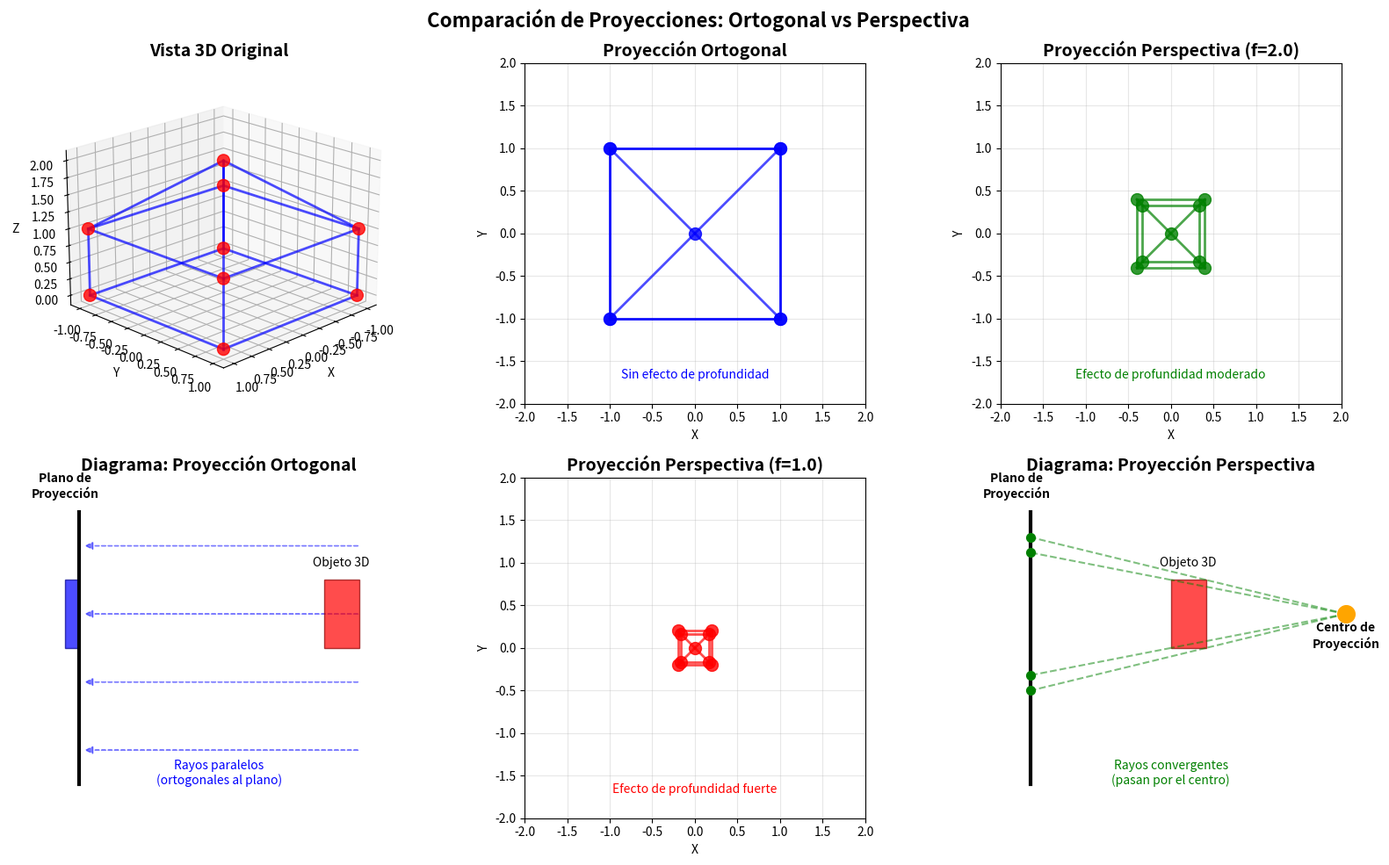

This chart was generated by the following Python code:
import numpy as np
import matplotlib.pyplot as plt
from matplotlib.patches import Rectangle
import matplotlib.patches as mpatches
from matplotlib.widgets import Slider
from mpl_toolkits.mplot3d import Axes3D

class DemostracionProyeccion:
    """
    Demostración visual e interactiva de las diferencias entre
    proyección ortogonal y perspectiva
    """
    
    def __init__(self):
        # Crear una escena 3D simple: una casa
        self.crear_casa_3d()
        
    def crear_casa_3d(self):
        """Crear los puntos de una casa simple en 3D"""
        # Base de la casa (cuadrado)
        base = np.array([
            [-1, -1, 0],  # 0
            [1, -1, 0],   # 1
            [1, 1, 0],    # 2
            [-1, 1, 0],   # 3
        ])
        
        # Techo de la casa (pirámide)
        techo = np.array([
            [-1, -1, 1],   # 4
            [1, -1, 1],    # 5
            [1, 1, 1],     # 6
            [-1, 1, 1],    # 7
            [0, 0, 2],     # 8 - punta del techo
        ])
        
        # Combinar todos los puntos
        self.puntos_casa = np.vstack([base, techo]).T
        
        # Definir las aristas de la casa
        self.aristas_casa = [
            # Base
            [0, 1], [1, 2], [2, 3], [3, 0],
            # Paredes
            [0, 4], [1, 5], [2, 6], [3, 7],
            # Techo superior
            [4, 5], [5, 6], [6, 7], [7, 4],
            # Punta del techo
            [4, 8], [5, 8], [6, 8], [7, 8]
        ]
        
    def proyeccion_ortogonal(self, puntos):
        """Proyección ortogonal simple (eliminar Z)"""
        return puntos[:2, :]
    
    def proyeccion_perspectiva(self, puntos, distancia_focal=2.0, centro_camara=np.array([0, 0, -5])):
        """
        Proyección perspectiva más realista con centro de cámara
        """
        puntos_trasladados = puntos.T - centro_camara
        
        # Proyección perspectiva
        x_proy = (distancia_focal * puntos_trasladados[:, 0]) / (-puntos_trasladados[:, 2])
        y_proy = (distancia_focal * puntos_trasladados[:, 1]) / (-puntos_trasladados[:, 2])
        
        return np.array([x_proy, y_proy])
    
    def visualizar_proyecciones(self):
        """Crear visualización comparativa de las proyecciones"""
        fig = plt.figure(figsize=(16, 10))
        
        # 1. Vista 3D original
        ax1 = fig.add_subplot(2, 3, 1, projection='3d')
        self.dibujar_casa_3d(ax1)
        ax1.set_title('Vista 3D Original', fontsize=14, fontweight='bold')
        ax1.set_xlabel('X')
        ax1.set_ylabel('Y')
        ax1.set_zlabel('Z')
        ax1.view_init(elev=20, azim=45)
        
        # 2. Proyección Ortogonal
        ax2 = fig.add_subplot(2, 3, 2)
        proy_ortogonal = self.proyeccion_ortogonal(self.puntos_casa)
        self.dibujar_casa_2d(ax2, proy_ortogonal, 'blue')
        ax2.set_title('Proyección Ortogonal', fontsize=14, fontweight='bold')
        ax2.set_xlabel('X')
        ax2.set_ylabel('Y')
        ax2.grid(True, alpha=0.3)
        ax2.set_aspect('equal')
        ax2.set_xlim(-2, 2)
        ax2.set_ylim(-2, 2)
        
        # Añadir anotación
        ax2.text(0, -1.7, 'Sin efecto de profundidad', 
                ha='center', fontsize=10, style='italic', color='blue')
        
        # 3. Proyección Perspectiva (distancia focal = 2)
        ax3 = fig.add_subplot(2, 3, 3)
        proy_perspectiva = self.proyeccion_perspectiva(self.puntos_casa, distancia_focal=2.0)
        self.dibujar_casa_2d(ax3, proy_perspectiva, 'green')
        ax3.set_title('Proyección Perspectiva (f=2.0)', fontsize=14, fontweight='bold')
        ax3.set_xlabel('X')
        ax3.set_ylabel('Y')
        ax3.grid(True, alpha=0.3)
        ax3.set_aspect('equal')
        ax3.set_xlim(-2, 2)
        ax3.set_ylim(-2, 2)
        
        # Añadir anotación
        ax3.text(0, -1.7, 'Efecto de profundidad moderado', 
                ha='center', fontsize=10, style='italic', color='green')
        
        # 4. Diagrama explicativo de proyección ortogonal
        ax4 = fig.add_subplot(2, 3, 4)
        self.dibujar_diagrama_ortogonal(ax4)
        ax4.set_title('Diagrama: Proyección Ortogonal', fontsize=14, fontweight='bold')
        
        # 5. Proyección Perspectiva (distancia focal = 1)
        ax5 = fig.add_subplot(2, 3, 5)
        proy_perspectiva_1 = self.proyeccion_perspectiva(self.puntos_casa, distancia_focal=1.0)
        self.dibujar_casa_2d(ax5, proy_perspectiva_1, 'red')
        ax5.set_title('Proyección Perspectiva (f=1.0)', fontsize=14, fontweight='bold')
        ax5.set_xlabel('X')
        ax5.set_ylabel('Y')
        ax5.grid(True, alpha=0.3)
        ax5.set_aspect('equal')
        ax5.set_xlim(-2, 2)
        ax5.set_ylim(-2, 2)
        
        # Añadir anotación
        ax5.text(0, -1.7, 'Efecto de profundidad fuerte', 
                ha='center', fontsize=10, style='italic', color='red')
        
        # 6. Diagrama explicativo de proyección perspectiva
        ax6 = fig.add_subplot(2, 3, 6)
        self.dibujar_diagrama_perspectiva(ax6)
        ax6.set_title('Diagrama: Proyección Perspectiva', fontsize=14, fontweight='bold')
        
        plt.suptitle('Comparación de Proyecciones: Ortogonal vs Perspectiva', 
                    fontsize=16, fontweight='bold')
        plt.tight_layout()
        
        # Guardar la figura
        plt.savefig('demostracion_proyecciones.png', dpi=150, bbox_inches='tight')
        print("📊 Demostración guardada como 'demostracion_proyecciones.png'")
        
        try:
            plt.show()
        except:
            print("⚠️ No se pudo mostrar la visualización en pantalla.")
    
    def dibujar_casa_3d(self, ax):
        """Dibujar la casa en 3D"""
        # Dibujar puntos
        ax.scatter(self.puntos_casa[0, :], self.puntos_casa[1, :], 
                  self.puntos_casa[2, :], c='red', s=100, alpha=0.8)
        
        # Dibujar aristas
        for arista in self.aristas_casa:
            p1, p2 = arista
            ax.plot([self.puntos_casa[0, p1], self.puntos_casa[0, p2]],
                   [self.puntos_casa[1, p1], self.puntos_casa[1, p2]],
                   [self.puntos_casa[2, p1], self.puntos_casa[2, p2]], 
                   'b-', linewidth=2, alpha=0.7)
    
    def dibujar_casa_2d(self, ax, puntos, color):
        """Dibujar la casa proyectada en 2D"""
        # Dibujar puntos
        ax.scatter(puntos[0, :], puntos[1, :], c=color, s=100, alpha=0.8, zorder=5)
        
        # Dibujar aristas
        for arista in self.aristas_casa:
            p1, p2 = arista
            ax.plot([puntos[0, p1], puntos[0, p2]],
                   [puntos[1, p1], puntos[1, p2]], 
                   color=color, linewidth=2, alpha=0.7)
            
    def dibujar_diagrama_ortogonal(self, ax):
        """Dibujar diagrama explicativo de proyección ortogonal"""
        ax.set_xlim(-3, 3)
        ax.set_ylim(-2, 3)
        ax.axis('off')
        
        # Plano de proyección
        ax.plot([-2, -2], [-1.5, 2.5], 'k-', linewidth=3, label='Plano de proyección')
        ax.text(-2.2, 2.7, 'Plano de\nProyección', ha='center', fontsize=10, fontweight='bold')
        
        # Rayos de proyección (paralelos)
        for y in np.linspace(-1, 2, 4):
            ax.arrow(2, y, -3.8, 0, head_width=0.1, head_length=0.1, 
                    fc='blue', ec='blue', alpha=0.5, linestyle='--')
        
        # Objeto 3D
        rect = Rectangle((1.5, 0.5), 0.5, 1, fill=True, 
                        facecolor='red', edgecolor='darkred', alpha=0.7)
        ax.add_patch(rect)
        ax.text(1.75, 1.7, 'Objeto 3D', ha='center', fontsize=10)
        
        # Proyección
        rect_proy = Rectangle((-2.2, 0.5), 0.2, 1, fill=True, 
                            facecolor='blue', edgecolor='darkblue', alpha=0.7)
        ax.add_patch(rect_proy)
        
        # Anotación
        ax.text(0, -1.5, 'Rayos paralelos\n(ortogonales al plano)', 
               ha='center', fontsize=10, style='italic', color='blue')
        
    def dibujar_diagrama_perspectiva(self, ax):
        """Dibujar diagrama explicativo de proyección perspectiva"""
        ax.set_xlim(-3, 3)
        ax.set_ylim(-2, 3)
        ax.axis('off')
        
        # Centro de proyección (ojo/cámara)
        ax.scatter([2.5], [1], s=200, c='orange', marker='o', zorder=5)
        ax.text(2.5, 0.5, 'Centro de\nProyección', ha='center', fontsize=10, fontweight='bold')
        
        # Plano de proyección
        ax.plot([-2, -2], [-1.5, 2.5], 'k-', linewidth=3)
        ax.text(-2.2, 2.7, 'Plano de\nProyección', ha='center', fontsize=10, fontweight='bold')
        
        # Rayos de proyección (convergentes)
        puntos_objeto = [[0, 0.5], [0, 1.5], [0.5, 0.5], [0.5, 1.5]]
        for punto in puntos_objeto:
            # Línea desde el centro hasta el punto
            ax.plot([2.5, punto[0]], [1, punto[1]], 'g--', alpha=0.5)
            # Continuar hasta el plano
            # Calcular intersección con el plano x=-2
            t = (-2 - 2.5) / (punto[0] - 2.5)
            y_intersec = 1 + t * (punto[1] - 1)
            ax.plot([punto[0], -2], [punto[1], y_intersec], 'g--', alpha=0.5)
            ax.scatter([-2], [y_intersec], s=50, c='green', zorder=5)
        
        # Objeto 3D
        rect = Rectangle((0, 0.5), 0.5, 1, fill=True, 
                        facecolor='red', edgecolor='darkred', alpha=0.7)
        ax.add_patch(rect)
        ax.text(0.25, 1.7, 'Objeto 3D', ha='center', fontsize=10)
        
        # Anotación
        ax.text(0, -1.5, 'Rayos convergentes\n(pasan por el centro)', 
               ha='center', fontsize=10, style='italic', color='green')

class VisualizadorProyecciones:
    """
    Clase para visualización interactiva de proyecciones 3D a 2D.
    """
    
    def __init__(self):
        self.fig = None
        self.axes = {}
        self.sliders = {}
        self.objetos_3d = {}
        
    def generar_casa_3d(self):
        """
        Genera los vértices y aristas de una casa 3D simple.
        """
        # Base de la casa
        base = np.array([
            [-2, -2, 0], [2, -2, 0], [2, 2, 0], [-2, 2, 0],  # Piso
            [-2, -2, 3], [2, -2, 3], [2, 2, 3], [-2, 2, 3],  # Techo base
        ])
        
        # Techo triangular
        techo = np.array([
            [0, -2, 5], [0, 2, 5]  # Punta del techo
        ])
        
        vertices = np.vstack([base, techo]).T
        
        # Definir aristas
        aristas = [
            # Base
            (0, 1), (1, 2), (2, 3), (3, 0),
            # Paredes
            (0, 4), (1, 5), (2, 6), (3, 7),
            # Techo base
            (4, 5), (5, 6), (6, 7), (7, 4),
            # Techo triangular
            (4, 8), (5, 8), (7, 9), (6, 9), (8, 9)
        ]
        
        return vertices, aristas
    
    def proyectar_con_camara(self, puntos, pos_camara, orientacion, d=1.0, tipo='perspectiva'):
        """
        Proyecta puntos 3D usando posición y orientación de cámara.
        """
        # Trasladar puntos al sistema de coordenadas de la cámara
        puntos_cam = puntos - pos_camara.reshape(3, 1)
        
        # Aplicar rotación según orientación (simplificado)
        # Aquí asumimos orientación como ángulos de Euler
        yaw, pitch = orientacion
        
        # Matriz de rotación Y (yaw)
        cy, sy = np.cos(yaw), np.sin(yaw)
        Ry = np.array([[cy, 0, sy], [0, 1, 0], [-sy, 0, cy]])
        
        # Matriz de rotación X (pitch)
        cp, sp = np.cos(pitch), np.sin(pitch)
        Rx = np.array([[1, 0, 0], [0, cp, -sp], [0, sp, cp]])
        
        # Aplicar rotaciones
        puntos_cam = Rx @ Ry @ puntos_cam
        
        if tipo == 'perspectiva':
            # Proyección perspectiva
            z = puntos_cam[2, :]
            z[z == 0] = 0.001  # Evitar división por cero
            puntos_2d = puntos_cam[:2, :] * d / z
        else:
            # Proyección ortogonal
            puntos_2d = puntos_cam[:2, :]
        
        return puntos_2d
    
    def crear_visualizacion_interactiva(self):
        """
        Crea una visualización interactiva con sliders para controlar la proyección.
        """
        # Generar objetos 3D
        vertices_casa, aristas_casa = self.generar_casa_3d()
        self.objetos_3d['casa'] = (vertices_casa, aristas_casa)
        
        # Crear figura
        self.fig = plt.figure(figsize=(16, 10))
        self.fig.suptitle('Visualización Interactiva de Proyecciones 3D', fontsize=16)
        
        # Configurar grid de subgráficos
        gs = self.fig.add_gridspec(3, 3, height_ratios=[2, 2, 1], hspace=0.3, wspace=0.3)
        
        # Vista 3D original
        self.axes['3d'] = self.fig.add_subplot(gs[0, 0], projection='3d')
        self.dibujar_escena_3d()
        
        # Proyección ortogonal
        self.axes['ortogonal'] = self.fig.add_subplot(gs[0, 1])
        
        # Proyección perspectiva
        self.axes['perspectiva'] = self.fig.add_subplot(gs[0, 2])
        
        # Diagrama explicativo
        self.axes['diagrama'] = self.fig.add_subplot(gs[1, :])
        
        # Sliders
        ax_d = plt.axes([0.2, 0.15, 0.6, 0.03])
        ax_yaw = plt.axes([0.2, 0.10, 0.6, 0.03])
        ax_pitch = plt.axes([0.2, 0.05, 0.6, 0.03])
        
        self.sliders['d'] = Slider(ax_d, 'Distancia Focal', 0.5, 5.0, valinit=2.0)
        self.sliders['yaw'] = Slider(ax_yaw, 'Rotación Y (Yaw)', -np.pi, np.pi, valinit=0.3)
        self.sliders['pitch'] = Slider(ax_pitch, 'Rotación X (Pitch)', -np.pi/2, np.pi/2, valinit=0.2)
        
        # Conectar sliders a función de actualización
        for slider in self.sliders.values():
            slider.on_changed(self.actualizar_visualizacion)
        
        # Actualización inicial
        self.actualizar_visualizacion(None)
        
        plt.show()
    
    def dibujar_escena_3d(self):
        """
        Dibuja la escena 3D original.
        """
        ax = self.axes['3d']
        ax.clear()
        ax.set_title('Escena 3D Original')
        ax.set_xlabel('X')
        ax.set_ylabel('Y')
        ax.set_zlabel('Z')
        
        vertices, aristas = self.objetos_3d['casa']
        
        # Dibujar aristas
        for i, j in aristas:
            ax.plot3D([vertices[0, i], vertices[0, j]], 
                     [vertices[1, i], vertices[1, j]], 
                     [vertices[2, i], vertices[2, j]], 'b-', linewidth=2)
        
        # Dibujar vértices
        ax.scatter3D(vertices[0], vertices[1], vertices[2], color='red', s=50)
        
        # Añadir plano de proyección
        xx, yy = np.meshgrid(np.linspace(-4, 4, 10), np.linspace(-4, 4, 10))
        zz = np.ones_like(xx) * -2
        ax.plot_surface(xx, yy, zz, alpha=0.2, color='cyan')
        
        # Posición de cámara
        ax.scatter3D([0], [0], [-8], color='green', s=100, marker='^')
        ax.text(0, 0, -8.5, 'Cámara', ha='center')
        
        ax.set_xlim([-5, 5])
        ax.set_ylim([-5, 5])
        ax.set_zlim([-10, 6])
    
    def actualizar_visualizacion(self, val):
        """
        Actualiza las visualizaciones basándose en los valores de los sliders.
        """
        # Obtener valores actuales
        d = self.sliders['d'].val
        yaw = self.sliders['yaw'].val
        pitch = self.sliders['pitch'].val
        
        # Posición de cámara
        pos_camara = np.array([0, 0, -8])
        orientacion = (yaw, pitch)
        
        vertices, aristas = self.objetos_3d['casa']
        
        # Actualizar proyección ortogonal
        ax_ort = self.axes['ortogonal']
        ax_ort.clear()
        puntos_ort = self.proyectar_con_camara(vertices, pos_camara, orientacion, d, 'ortogonal')
        self.dibujar_proyeccion_2d(ax_ort, puntos_ort, aristas, 
                                  'Proyección Ortogonal', 'green')
        
        # Actualizar proyección perspectiva
        ax_persp = self.axes['perspectiva']
        ax_persp.clear()
        puntos_persp = self.proyectar_con_camara(vertices, pos_camara, orientacion, d, 'perspectiva')
        self.dibujar_proyeccion_2d(ax_persp, puntos_persp, aristas, 
                                  f'Proyección Perspectiva (d={d:.1f})', 'blue')
        
        # Actualizar diagrama explicativo
        self.actualizar_diagrama(d, yaw, pitch)
        
        self.fig.canvas.draw_idle()
    
    def dibujar_proyeccion_2d(self, ax, puntos_2d, aristas, titulo, color):
        """
        Dibuja una proyección 2D.
        """
        ax.set_title(titulo)
        ax.set_xlabel('X')
        ax.set_ylabel('Y')
        ax.grid(True, alpha=0.3)
        ax.set_aspect('equal')
        
        # Dibujar aristas
        for i, j in aristas:
            ax.plot([puntos_2d[0, i], puntos_2d[0, j]], 
                   [puntos_2d[1, i], puntos_2d[1, j]], 
                   color=color, linewidth=2)
        
        # Dibujar vértices
        ax.scatter(puntos_2d[0], puntos_2d[1], color=color, s=50, zorder=5)
        
        ax.set_xlim([-4, 4])
        ax.set_ylim([-4, 4])
    
    def actualizar_diagrama(self, d, yaw, pitch):
        """
        Actualiza el diagrama explicativo de las proyecciones.
        """
        ax = self.axes['diagrama']
        ax.clear()
        ax.set_title('Diagrama Conceptual de Proyecciones')
        ax.set_xlim(-10, 10)
        ax.set_ylim(-5, 5)
        ax.axis('off')
        
        # Dibujar diagrama de proyección ortogonal
        ax.text(-7, 4, 'Proyección Ortogonal', fontsize=12, weight='bold')
        ax.arrow(-8, 2, 0, -3, head_width=0.3, head_length=0.2, fc='green', ec='green')
        ax.arrow(-6, 2, 0, -3, head_width=0.3, head_length=0.2, fc='green', ec='green')
        ax.arrow(-4, 2, 0, -3, head_width=0.3, head_length=0.2, fc='green', ec='green')
        ax.plot([-9, -3], [-1.5, -1.5], 'k-', linewidth=2)
        ax.text(-6, -2.5, 'Plano de proyección', ha='center')
        ax.text(-6, 3, 'Rayos paralelos', ha='center', color='green')
        
        # Dibujar diagrama de proyección perspectiva
        ax.text(3, 4, 'Proyección Perspectiva', fontsize=12, weight='bold')
        ax.plot([5, 5], [3, 0], 'ko', markersize=8)  # Punto de vista
        ax.text(5, 3.5, 'Cámara', ha='center')
        
        # Rayos convergentes
        for y in [2.5, 1.5, 0.5]:
            ax.plot([5, 3], [0, -1.5], 'b-', alpha=0.5)
            ax.plot([5, 7], [0, -1.5], 'b-', alpha=0.5)
        
        ax.plot([2, 8], [-1.5, -1.5], 'k-', linewidth=2)
        ax.text(5, -2.5, 'Plano de proyección', ha='center')
        ax.text(5, -3.5, f'Distancia focal: {d:.1f}', ha='center', color='blue')
        
        # Información adicional
        ax.text(0, -4.5, f'Yaw: {np.degrees(yaw):.1f}°  Pitch: {np.degrees(pitch):.1f}°', 
               ha='center', fontsize=10)

# Función para demostración de transformaciones matriciales
def demostrar_transformaciones_matriciales():
    """
    Muestra cómo las matrices de proyección transforman puntos.
    """
    print("\n=== DEMOSTRACIÓN DE TRANSFORMACIONES MATRICIALES ===\n")
    
    # Punto ejemplo
    punto_3d = np.array([3, 2, 5, 1])  # En coordenadas homogéneas
    print(f"Punto 3D original (homogéneo): {punto_3d}")
    
    # Matriz de proyección ortogonal
    P_ort = np.array([
        [1, 0, 0, 0],
        [0, 1, 0, 0],
        [0, 0, 0, 0],
        [0, 0, 0, 1]
    ])
    
    punto_ort = P_ort @ punto_3d
    print(f"\nProyección Ortogonal:")
    print(f"  Matriz P_ort @ punto = {punto_ort}")
    print(f"  Resultado 2D: ({punto_ort[0]}, {punto_ort[1]})")
    
    # Matriz de proyección perspectiva
    d = 2.0
    P_persp = np.array([
        [1, 0, 0, 0],
        [0, 1, 0, 0],
        [0, 0, 1, 0],
        [0, 0, 1/d, 0]
    ])
    
    punto_persp = P_persp @ punto_3d
    punto_persp_norm = punto_persp / punto_persp[3]
    print(f"\nProyección Perspectiva (d={d}):")
    print(f"  Matriz P_persp @ punto = {punto_persp}")
    print(f"  Después de normalizar: {punto_persp_norm}")
    print(f"  Resultado 2D: ({punto_persp_norm[0]:.2f}, {punto_persp_norm[1]:.2f})")
    
    print("\nObserva cómo en la proyección perspectiva, las coordenadas x,y")
    print("se dividen por z/d, creando el efecto de perspectiva.")

def main():
    """Función principal"""
    print("🎯 TALLER MEJORADO: ESPACIOS PROYECTIVOS")
    print("=" * 50)
    
    # Ejecutar el ejemplo de matrices
    demostrar_transformaciones_matriciales()
    
    # Crear y ejecutar la demostración visual
    demo = DemostracionProyeccion()
    print("\n📊 Generando visualizaciones comparativas...")
    demo.visualizar_proyecciones()
    
    print("\n✅ ¡Taller completado con éxito!")
    print("📁 Revisa los archivos PNG generados para ver las visualizaciones")

if __name__ == "__main__":
    main() 
